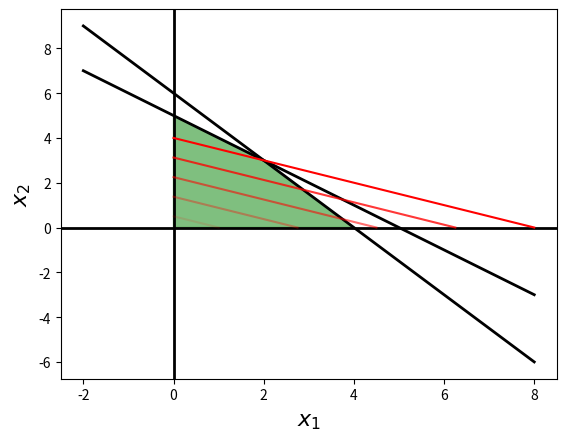

This chart was generated by the following Python code:
import numpy as np
import scipy as sp
import matplotlib.pyplot as plt
from scipy.optimize import linprog

Aub = np.array([[1,1]])
bub = np.array([5])
c = np.array([1,2]) 
sol = linprog(-c, A_ub=Aub, b_ub=bub) # The solver minimizes, 
                                      # hence the minus
sol

Aub = np.array([[1,1]])
bub = np.array([5])
C1 = 2.0
c = np.array([1,C1])
bnd = np.array([[0,None],
                [0,None]])
sol = linprog(-c, A_ub = Aub, b_ub = bub, bounds = bnd)
sol

Aub = np.array([[1.0,1.0],
                [1.5,1.0]])
bub = np.array([5,6])
C1 = 2.0
c = np.array([1,C1])
bnd = np.array([[0,None],
                [0,None]])
sol = linprog(-c, A_ub = Aub, b_ub = bub, bounds = bnd)
sol

# The LP problem objects
Aub = np.array([[1.0,1.0],
                [1.5,1.0]])
bub = np.array([5,6])
c = np.array([1,2])

# Auxiliary parameters
x1Lwr = -2 # Lower bound for plotting x1
x1Uppr = 8 # Upper bound for plotting x1
ObjLevelLwr = 1 # Lower bound for objective function value
                # used to define a set of level curves (lines)
ObjLevelUppr = 8 # Upper bound for objective function value
NrLevelLines = 5 # Number of level lines to be plotted

def ComputeLevelSet(c,l,npoints=100):
    X = np.linspace(l/c[0],0,npoints)
    Y = np.linspace(0,l/c[1],npoints)
    return X,Y
def ComputeConstraint(x1,A,b):
    """Solves the line equation A[0]*x1 + A[1]*x2 = b
       for the values of x2 given a range of values for x1"""
    return b/A[1]-A[0]/A[1]*x1
def ComputeVert(A,b):
    # The implementation below is pedestrian but hopefully transparent
    x0y0 = np.zeros(2) # the origin
    x0yn = np.array([0, min(b[0]/Aub[0,1],b[1]/Aub[1,1])])
    xny0 = np.array([min(b[0]/Aub[0,0],b[1]/Aub[1,0]),0])
    xnyn = sp.linalg.solve(A,b) # The intersection of the two lines
    stk = np.vstack((x0y0,x0yn,xnyn,xny0))
    return stk[:,0],stk[:,1] # x1 and x2 respectively

x1 = np.linspace(x1Lwr,x1Uppr)
yI1 = ComputeConstraint(x1,Aub[0,:],bub[0])
yI2 = ComputeConstraint(x1,Aub[1,:],bub[1])
Xv,Yv = ComputeVert(Aub,bub)

plt.plot(x1,yI1,'k',linewidth = 2)
plt.plot(x1,yI2,'k',linewidth = 2)
plt.axvline(x=0,color='k',linewidth = 2)
plt.axhline(y=0,color='k',linewidth = 2)
plt.fill(Xv,Yv,color = 'g', alpha = 0.5)
levels = np.linspace(ObjLevelLwr,ObjLevelUppr,NrLevelLines)
for l in levels:
    xO,yO = ComputeLevelSet(c,l,npoints = x1.size)
    plt.plot(xO,yO,'r',alpha=l/max(levels))
plt.xlabel(r'$x_1$',fontsize=16)
plt.ylabel(r'$x_2$',fontsize=16)
plt.show()

def balanced_transportation_problem(a,b,C):
    import numpy as np
    import scipy as sp
    from scipy.optimize import linprog
    
    m = a.shape[0]
    n = b.shape[0]
    
    if np.any(a<0) or np.any(b<0) or np.any(C<0):
        raise Exception("Negative entries encountered.")
    if not a.shape[0] == C.shape[0]:
        raise Exception("Array shapes do not match.")
    if not b.shape[0] == C.shape[1]:
        raise Exception("Array shapes do not match.")
    if not np.sum(a) == np.sum(b):
        raise Exception("Problem is not balanced.")
     
    A_eq = np.vstack([np.array([np.roll(np.hstack([np.ones(n),np.zeros((m-1)*n)]),i) for i in range(0,m*n,n)]),
             np.tile(np.eye(n),m)])
    b_eq = np.hstack([a,b])
    c = C.flatten()
    bnd = (0,None)
    sol = linprog(c, A_eq = A_eq, b_eq = b_eq, bounds = bnd)
    if sol.status == 0:
        return (np.reshape(sol.x, C.shape),sol.message)
    else:
        return (None,sol.message)

# [redacted]

a = np.array([25,25,50])
b = np.array([15, 20, 30, 35])
C = np.array([[10, 5, 6, 7],
              [8, 2, 7, 6],
              [9, 3, 4, 8]])

x,s = balanced_transportation_problem(a,b,C)    
print("Status:",s)
print("Solution:",x)

# [redacted]

a = np.array([30, 80, 10, 60])
b = np.array([10, 50, 20, 80, 20])
C = np.array([[3, 4, 6, 8, 9],
              [2, 2, 4, 5, 5],
              [2, 2, 2, 3, 2],
              [3, 3, 2, 4, 2]])

x,s = balanced_transportation_problem(a,b,C)    
print("Status:",s)
print("Solution:",x)